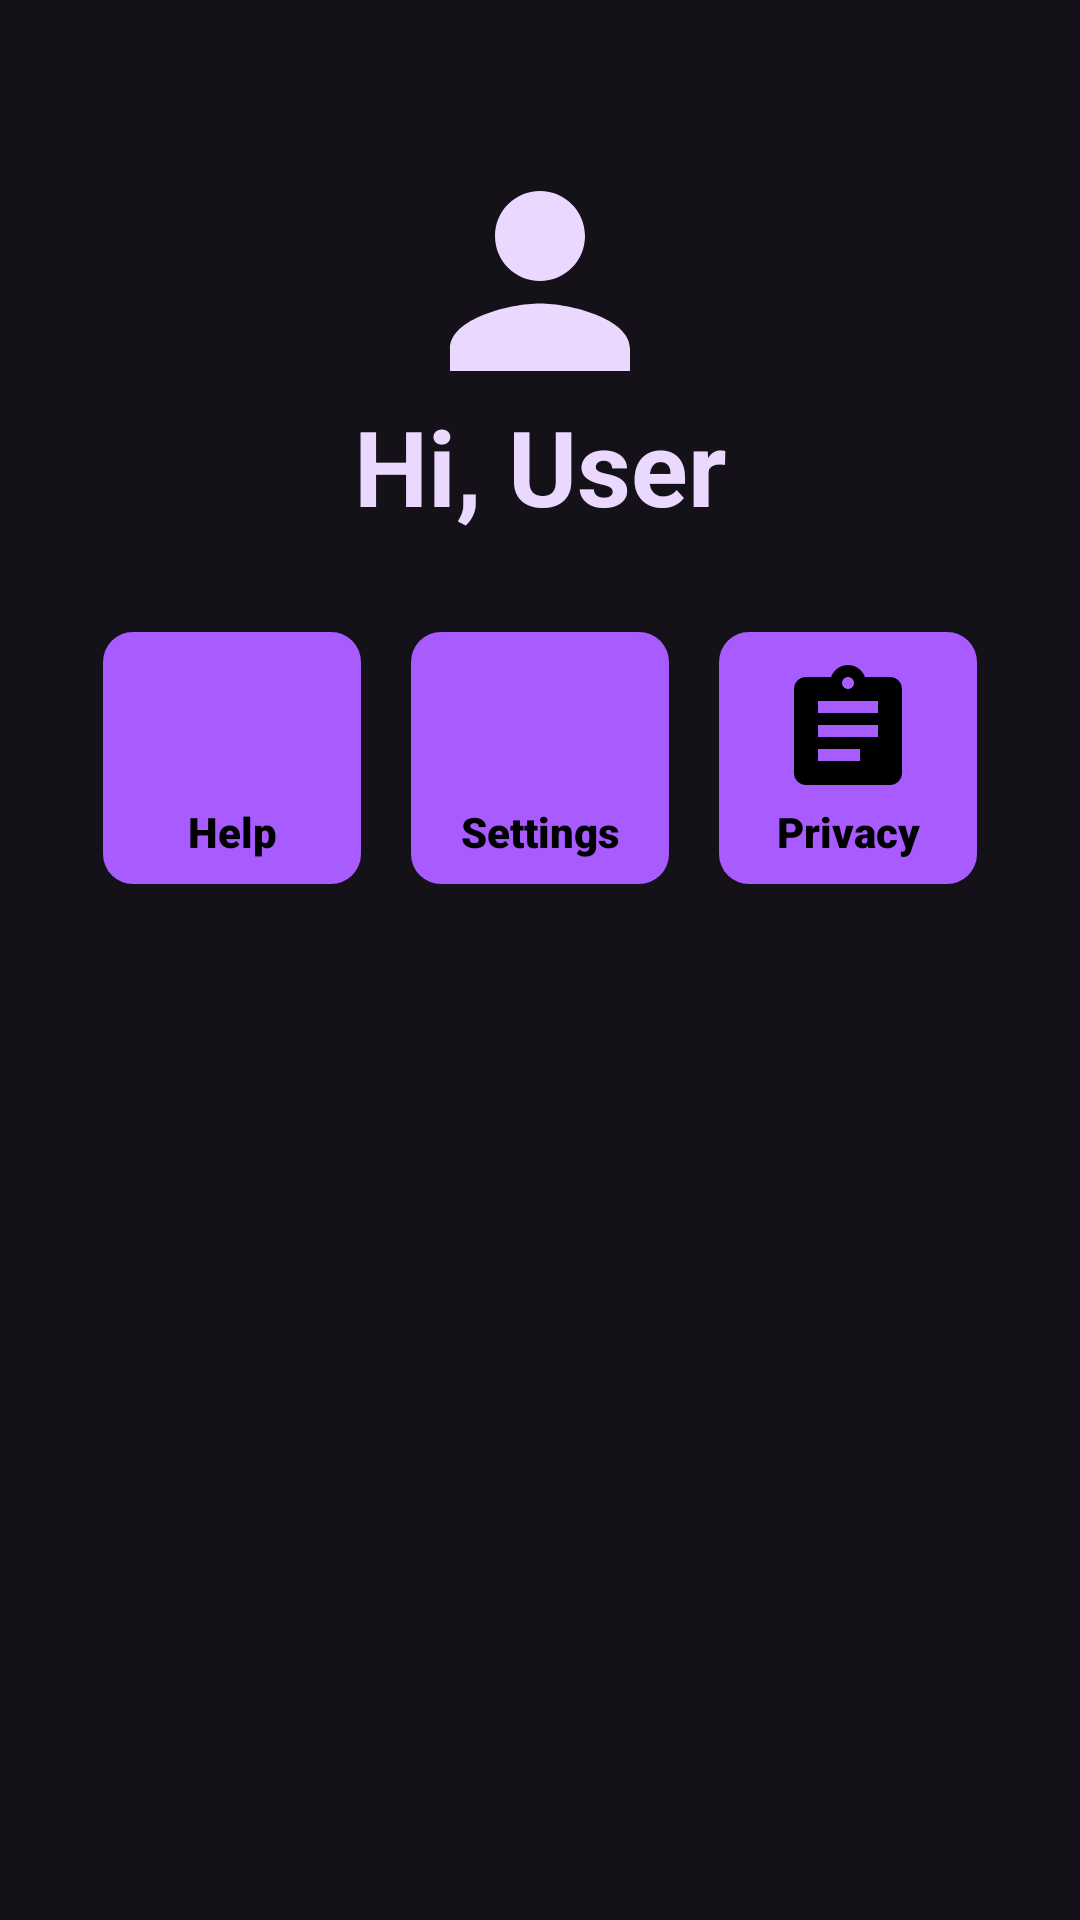

Produce the Android XML layout that renders to this screen, including the resource entries it uses.
<!-- AndroidManifest.xml: application theme Theme.TrakkaMap -->
<!-- res/layout/fragment_profile.xml -->
<?xml version="1.0" encoding="utf-8"?>
<androidx.constraintlayout.widget.ConstraintLayout xmlns:android="http://schemas.android.com/apk/res/android"
    xmlns:app="http://schemas.android.com/apk/res-auto"
    xmlns:tools="http://schemas.android.com/tools"
    android:layout_width="match_parent"
    android:layout_height="match_parent"
    tools:context=".ui.profile.ProfileFragment">


    <ImageView
        android:id="@+id/centralIcon"
        android:layout_width="130dp"
        android:layout_height="130dp"
        android:layout_marginBottom="24dp"
        android:paddingBottom="40dp"
        android:src="@drawable/baseline_person_80"
        app:layout_constraintBottom_toBottomOf="parent"
        app:layout_constraintEnd_toEndOf="parent"
        app:layout_constraintHorizontal_bias="0.5"
        app:layout_constraintStart_toStartOf="parent"
        app:layout_constraintTop_toTopOf="parent"
        app:layout_constraintVertical_bias="0.1"
        />

    <TextView
        android:layout_width="wrap_content"
        android:layout_height="wrap_content"
        app:layout_constraintBottom_toBottomOf="@id/centralIcon"
        app:layout_constraintEnd_toEndOf="@id/centralIcon"
        app:layout_constraintStart_toStartOf="@id/centralIcon"
        android:text="@string/hi_user"
        android:textColor="@color/light_purple"
        android:textSize="35sp"
        android:textStyle="bold"/>


    <ImageButton
        android:id="@+id/help_button"
        android:layout_width="86dp"
        android:layout_height="84dp"
        android:layout_gravity="bottom|end"
        android:layout_marginTop="32dp"
        android:background="@drawable/round_corner"
        android:paddingBottom="20dp"
        android:src="@drawable/baseline_info_48"
        app:layout_constraintEnd_toEndOf="parent"
        app:layout_constraintHorizontal_bias="0.125"
        app:layout_constraintStart_toStartOf="parent"
        app:layout_constraintTop_toBottomOf="@id/centralIcon" />

    <TextView
        android:layout_width="wrap_content"
        android:layout_height="wrap_content"
        android:layout_marginBottom="8dp"
        android:fontFamily="sans-serif-black"
        android:text="@string/button1_text"
        android:textColor="@color/black"
        app:layout_constraintBottom_toBottomOf="@id/help_button"
        app:layout_constraintEnd_toEndOf="@id/help_button"
        app:layout_constraintHorizontal_bias="0.5"
        app:layout_constraintStart_toStartOf="@id/help_button" />


    <ImageButton
        android:id="@+id/settings_button"
        android:layout_width="86dp"
        android:layout_height="84dp"
        android:layout_gravity="bottom|end"
        android:layout_marginTop="32dp"
        android:background="@drawable/round_corner"
        android:src="@drawable/baseline_settings_48"
        android:paddingBottom="20dp"
        app:layout_constraintEnd_toEndOf="parent"
        app:layout_constraintHorizontal_bias="0.5"
        app:layout_constraintStart_toStartOf="parent"
        app:layout_constraintTop_toBottomOf="@id/centralIcon" />

    <TextView
        android:layout_width="wrap_content"
        android:layout_height="wrap_content"
        android:layout_marginBottom="8dp"
        android:fontFamily="sans-serif-black"
        android:text="@string/button2_text"
        android:textColor="@color/black"
        app:layout_constraintBottom_toBottomOf="@id/settings_button"
        app:layout_constraintEnd_toEndOf="@id/settings_button"
        app:layout_constraintHorizontal_bias="0.5"
        app:layout_constraintStart_toStartOf="@id/settings_button" />

    <ImageButton
        android:id="@+id/privacy_button"
        android:layout_width="86dp"
        android:layout_height="84dp"
        android:layout_gravity="bottom|end"
        android:layout_marginTop="32dp"
        android:background="@drawable/round_corner"
        android:src="@drawable/baseline_assignment_48"
        android:paddingBottom="20dp"
        app:layout_constraintEnd_toEndOf="parent"
        app:layout_constraintHorizontal_bias="0.875"
        app:layout_constraintStart_toStartOf="parent"
        app:layout_constraintTop_toBottomOf="@id/centralIcon" />

    <TextView
        android:layout_width="wrap_content"
        android:layout_height="wrap_content"
        android:layout_marginBottom="8dp"
        android:fontFamily="sans-serif-black"
        android:text="@string/button3_text"
        android:textColor="@color/black"
        app:layout_constraintBottom_toBottomOf="@id/privacy_button"
        app:layout_constraintEnd_toEndOf="@id/privacy_button"
        app:layout_constraintHorizontal_bias="0.5"
        app:layout_constraintStart_toStartOf="@id/privacy_button" />


    <FrameLayout
        android:id="@+id/innerFragmentContainer"
        android:layout_width="match_parent"
        android:layout_height="match_parent" />


</androidx.constraintlayout.widget.ConstraintLayout>
<!-- resources referenced by this layout -->
<resources>
  <color name="black">#FF000000</color>
  <color name="light_purple">#ead8ff</color>
  <!-- drawable baseline_assignment_48 (drawable) -->
  <vector xmlns:android="http://schemas.android.com/apk/res/android" android:autoMirrored="true" android:height="48dp" android:tint="#000000" android:viewportHeight="24" android:viewportWidth="24" android:width="48dp">
        
      <path android:fillColor="@android:color/white" android:pathData="M19,3h-4.18C14.4,1.84 13.3,1 12,1c-1.3,0 -2.4,0.84 -2.82,2L5,3c-1.1,0 -2,0.9 -2,2v14c0,1.1 0.9,2 2,2h14c1.1,0 2,-0.9 2,-2L21,5c0,-1.1 -0.9,-2 -2,-2zM12,3c0.55,0 1,0.45 1,1s-0.45,1 -1,1 -1,-0.45 -1,-1 0.45,-1 1,-1zM14,17L7,17v-2h7v2zM17,13L7,13v-2h10v2zM17,9L7,9L7,7h10v2z"/>
      
  </vector>
  <!-- drawable baseline_person_80 (drawable) -->
  <vector xmlns:android="http://schemas.android.com/apk/res/android" android:height="80dp" android:tint="#EAD8FF" android:viewportHeight="24" android:viewportWidth="24" android:width="80dp">
        
      <path android:fillColor="@android:color/white" android:pathData="M12,12c2.21,0 4,-1.79 4,-4s-1.79,-4 -4,-4 -4,1.79 -4,4 1.79,4 4,4zM12,14c-2.67,0 -8,1.34 -8,4v2h16v-2c0,-2.66 -5.33,-4 -8,-4z"/>
      
  </vector>
  <!-- drawable round_corner (drawable) -->
  <?xml version="1.0" encoding="UTF-8" ?>
  <shape xmlns:android="http://schemas.android.com/apk/res/android">
      <solid android:color="#a85bff" />
      <corners android:bottomRightRadius="10dp" android:bottomLeftRadius="10dp" android:topLeftRadius="10dp" android:topRightRadius="10dp" />
      <padding android:left="2dp" android:top="2dp" android:right="2dp" android:bottom="2dp" />
  </shape>
  <string name="button1_text">Help</string>
  <string name="button2_text">Settings</string>
  <string name="button3_text">Privacy</string>
  <string name="hi_user">Hi, User</string>
  <style name="Theme.TrakkaMap" parent="Theme.Material3.Dark">
          
          
          
          
          
          <item name="android:statusBarColor">@color/black</item>
          
      </style>
</resources>
